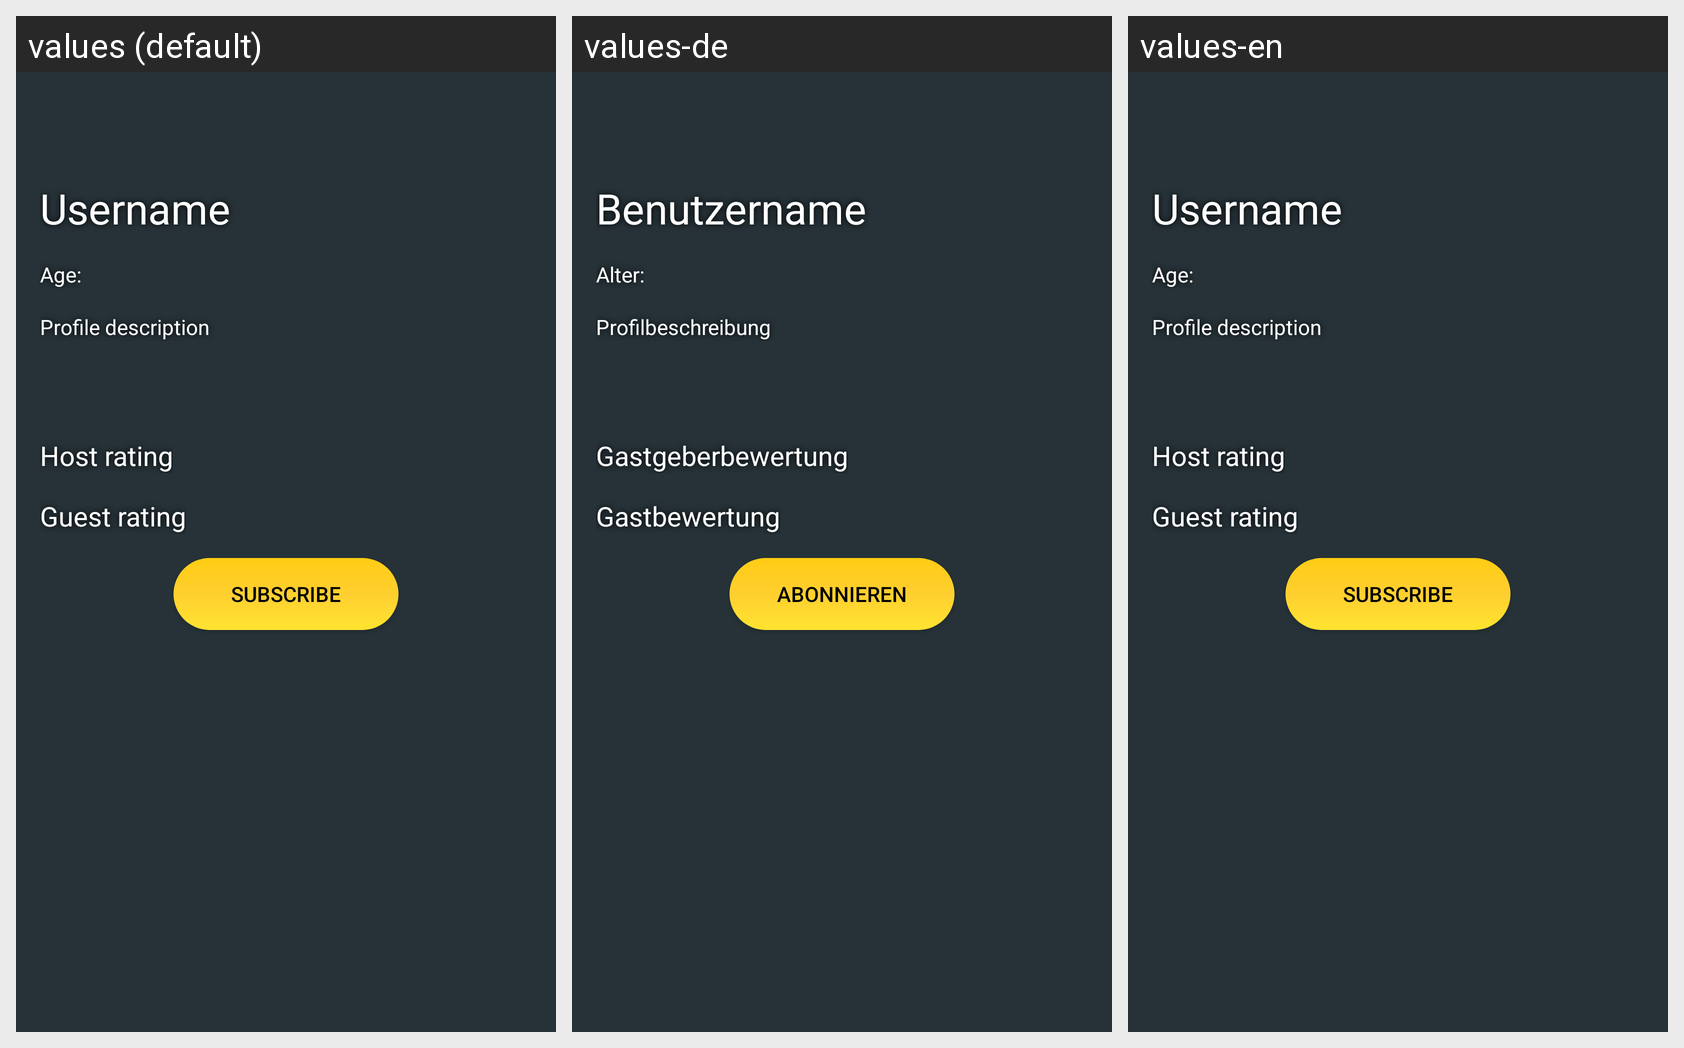

Locale-by-locale string values for the Android screen shown in this grid:
Android screen res/layout/fragment_profile.xml rendered under 3 locales, left to right: values (default), values-de, values-en. Device: Nexus 5 (rendered at 1080×1920; each locale shown at half size, 540×960, under a caption strip naming it); theme AppTheme.
Strings drawn on this screen, with the default value and each locale's value (text and hints the layout hard-codes, and strings that could not be matched under every locale, appear in the picture but are not listed):

username
  values: Username
  values-de: Benutzername
  values-en: Username

profile_user_age
  values: Age:
  values-de: Alter:
  values-en: Age:

profile_description
  values: Profile description
  values-de: Profilbeschreibung
  values-en: Profile description

host_rating
  values: Host rating
  values-de: Gastgeberbewertung
  values-en: Host rating

guest_rating
  values: Guest rating
  values-de: Gastbewertung
  values-en: Guest rating

subscribe
  values: Subscribe
  values-de: Abonnieren
  values-en: Subscribe
